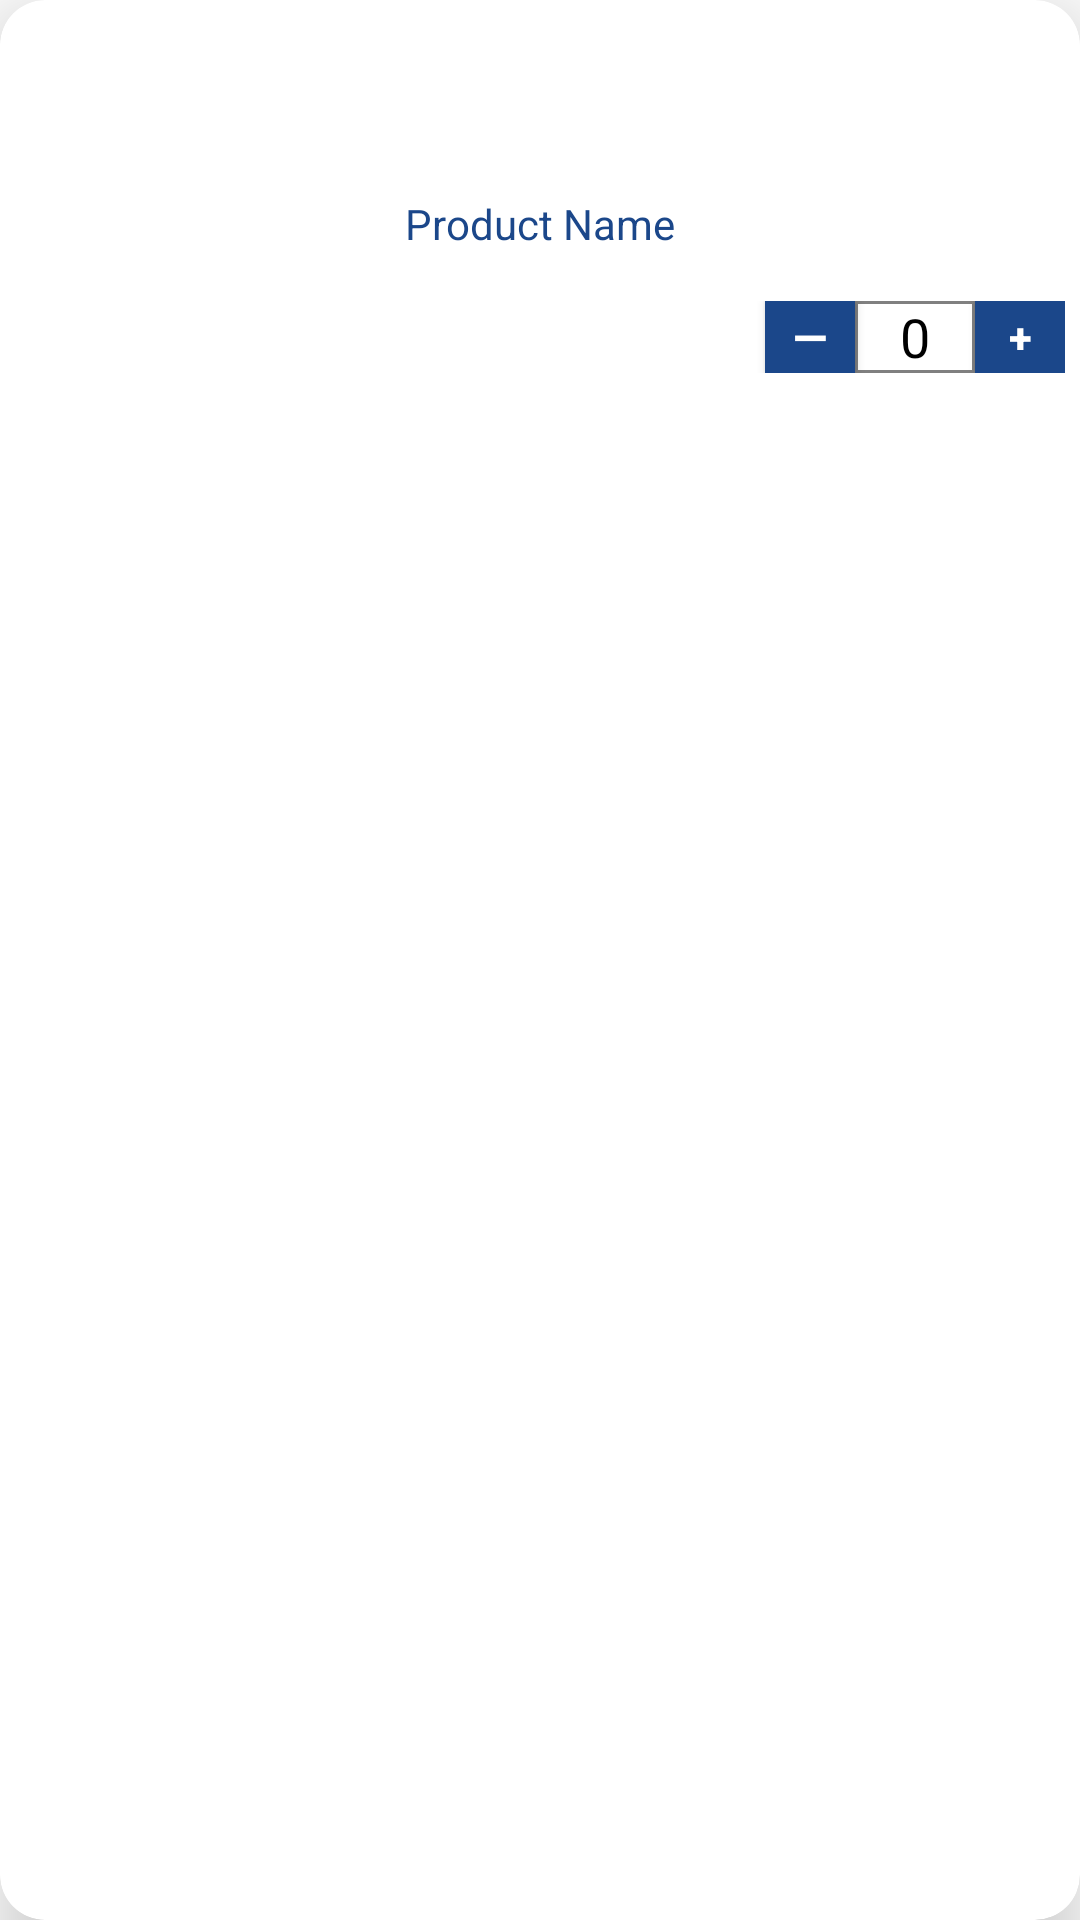

Layout XML and referenced resources for this Android screen:
<!-- AndroidManifest.xml: application theme AppThemeNoActionBar -->
<!-- res/layout/salecheckout_cell.xml -->
<?xml version="1.0" encoding="utf-8"?>
<layout xmlns:android="http://schemas.android.com/apk/res/android"
    xmlns:app="http://schemas.android.com/apk/res-auto"
    xmlns:tools="http://schemas.android.com/tools">
    <com.google.android.material.card.MaterialCardView
        style="@style/Widget.MaterialComponents.CardView"
        android:layout_width="match_parent"
        android:layout_height="wrap_content"
        android:layout_marginLeft="8dp"
        android:layout_marginRight="8dp"
        android:layout_marginBottom="5dp"
        android:layout_marginTop="5dp"
        android:id="@+id/menucell"
        app:cardBackgroundColor="@color/white"
        app:cardCornerRadius="15dp"
        app:cardElevation="15dp">
        <RelativeLayout
            android:layout_width="wrap_content"
            android:id="@+id/ac"
            android:padding="5dp"
            android:layout_height="wrap_content"
            android:layout_alignParentStart="true"
            tools:ignore="MissingConstraints">
            <LinearLayout
                android:layout_width="match_parent"
                android:layout_height="wrap_content"
                android:gravity="center"
                android:orientation="vertical">
                <LinearLayout
                    android:layout_width="match_parent"
                    android:layout_height="wrap_content"
                    android:gravity="center"
                    android:orientation="horizontal">
                    <ImageView
                        android:id="@+id/product_img"
                        android:layout_width="0dp"
                        android:layout_height="60dp"
                        android:layout_weight="1"
                        app:layout_constraintEnd_toEndOf="parent"
                        app:layout_constraintStart_toStartOf="parent"
                        tools:srcCompat="@tools:sample/avatars" />

                    <androidx.appcompat.widget.AppCompatImageView
                        android:id="@+id/removeItem"
                        android:layout_width="21dp"
                        android:layout_height="@dimen/dp25"
                        android:layout_gravity="right"
                        app:layout_constraintRight_toRightOf="parent"
                        app:layout_constraintTop_toTopOf="parent"
                        app:srcCompat="@drawable/delete_icon"
                        app:tint="@color/darkGray" />
                </LinearLayout>
                <TextView
                    android:layout_width="wrap_content"
                    android:layout_height="wrap_content"
                    android:text="@string/product_name"
                    android:id="@+id/product_name"
                    android:textColor="@color/colourPrimary"
                    android:textSize="14sp" />
                <LinearLayout
                    android:layout_width="match_parent"
                    android:layout_height="wrap_content"
                    android:gravity="end"
                    android:orientation="horizontal">
                    <androidx.appcompat.widget.AppCompatTextView
                        android:id="@+id/product_discount_tv"
                        android:layout_width="wrap_content"
                        android:layout_height="wrap_content"
                        android:fontFamily="sans-serif-light"
                        android:textColor="@android:color/black"
                        android:textSize="@dimen/sp12"
                        tools:text="50%" />
                    <androidx.appcompat.widget.AppCompatTextView
                        android:id="@+id/product_price_tv"
                        android:layout_width="wrap_content"
                        android:layout_height="wrap_content"
                        android:fontFamily="sans-serif-light"
                        android:layout_marginLeft="10dp"
                        android:textColor="@android:color/black"
                        tools:background="@drawable/strike_line"
                        android:textSize="@dimen/sp12"
                        tools:text="250Rs" />
                    <androidx.appcompat.widget.AppCompatTextView
                        android:id="@+id/product_price_after_discount_tv"
                        android:layout_width="wrap_content"
                        android:layout_height="wrap_content"
                        android:textColor="@android:color/black"
                        android:layout_marginLeft="10dp"
                        android:fontFamily="sans-serif-condensed-medium"
                        tools:text="200RS"
                        android:textSize="@dimen/sp12"
                        tools:visibility="visible" />

                </LinearLayout>

                <LinearLayout
                    android:layout_width="match_parent"
                    android:layout_height="wrap_content"
                    android:layout_gravity="center"
                    android:gravity="end"
                    android:layout_weight="1">
                    <androidx.appcompat.widget.AppCompatTextView
                        android:id="@+id/uom"
                        android:layout_width="0dp"
                        android:layout_height="wrap_content"
                        android:fontFamily="sans-serif-light"
                        android:layout_weight="1"
                        android:textColor="@android:color/black"
                        tools:text="250Ml" />

                    <androidx.appcompat.widget.AppCompatButton
                        android:id="@+id/decreaseItems"
                        android:layout_width="@dimen/dp30"
                        android:layout_height="@dimen/dp24"
                        android:layout_gravity="center"
                        android:gravity="center"
                        android:background="@color/colourPrimary"
                        android:text="—"
                        android:textColor="@color/white"
                        android:textSize="@dimen/_15sdp"
                        android:textStyle="bold"
                        android:visibility="visible" />

                    <LinearLayout
                        android:id="@+id/spinnerCountParent"
                        android:layout_width="wrap_content"
                        android:layout_height="wrap_content"
                        android:background="@drawable/gray_stroke_rect_bg"
                        android:gravity="center"
                        android:paddingLeft="7dp"
                        android:paddingTop="4dp"
                        android:paddingRight="7dp"
                        android:paddingBottom="4dp"
                        android:visibility="gone">

                        <Spinner
                            android:id="@+id/simpleSpinner"
                            android:layout_width="fill_parent"
                            android:layout_height="wrap_content"
                            android:background="@null"
                            android:gravity="center" />
                    </LinearLayout>

                    <androidx.appcompat.widget.AppCompatEditText
                        android:id="@+id/noOfItemsText"
                        android:layout_width="@dimen/dp40"
                        android:layout_height="@dimen/dp24"
                        android:layout_gravity="end|center"
                        android:background="@drawable/grey_stroke_rectangle"
                        android:gravity="center"
                        android:maxLength="6"
                        android:text="0"
                        android:textColor="#000"
                        android:visibility="visible" />

                    <androidx.appcompat.widget.AppCompatButton
                        android:id="@+id/increaseItems"
                        android:layout_width="@dimen/dp30"
                        android:layout_height="@dimen/dp24"
                        android:layout_gravity="center"
                        android:gravity="center"
                        android:background="@color/colourPrimary"
                        android:text="+"
                        android:textColor="@color/white"
                        android:textStyle="bold"
                        android:visibility="visible" />
                </LinearLayout>

            </LinearLayout>
        </RelativeLayout>
    </com.google.android.material.card.MaterialCardView>
</layout>
<!-- resources referenced by this layout -->
<resources>
  <color name="colourPrimary">#1B478A</color>
  <color name="darkGray">#3e3e3e</color>
  <color name="white">#FFFFFFFF</color>
  <dimen name="_15sdp">15.00dp</dimen>
  <dimen name="dp24">24dp</dimen>
  <dimen name="dp25">25dp</dimen>
  <dimen name="dp30">30dp</dimen>
  <dimen name="dp40">40dp</dimen>
  <dimen name="sp12">12sp</dimen>
  <!-- drawable gray_stroke_rect_bg (drawable) -->
  <?xml version="1.0" encoding="utf-8"?>
  <shape xmlns:android="http://schemas.android.com/apk/res/android"
         android:shape="rectangle">
  
      <solid android:color="@color/white"></solid>
      <corners android:radius="3dp"/>
  
      <stroke
              android:width="1dp"
              android:color="@color/gray_light"></stroke>
  
  </shape>
  <!-- drawable grey_stroke_rectangle (drawable) -->
  <?xml version="1.0" encoding="utf-8"?>
  <shape xmlns:android="http://schemas.android.com/apk/res/android"
         android:shape="rectangle">
  
      <solid android:color="@color/white"></solid>
  
  
      <stroke
              android:width="1dp"
              android:color="@color/gray_light"></stroke>
  
  </shape>
  <string name="product_name">Product Name</string>
  <style name="AppThemeNoActionBar" parent="Theme.MaterialComponents.Light.DarkActionBar">
          <item name="colorPrimary">@color/colourPrimary</item>
          <item name="colorPrimaryDark">@color/app_color</item>
          <item name="colorAccent">@color/colourPrimaryDark</item>
      </style>
  <color name="gray_light">#808080</color>
  <color name="app_color">#1D2B51</color>
  <color name="colourPrimaryDark">#1B478A</color>
</resources>
